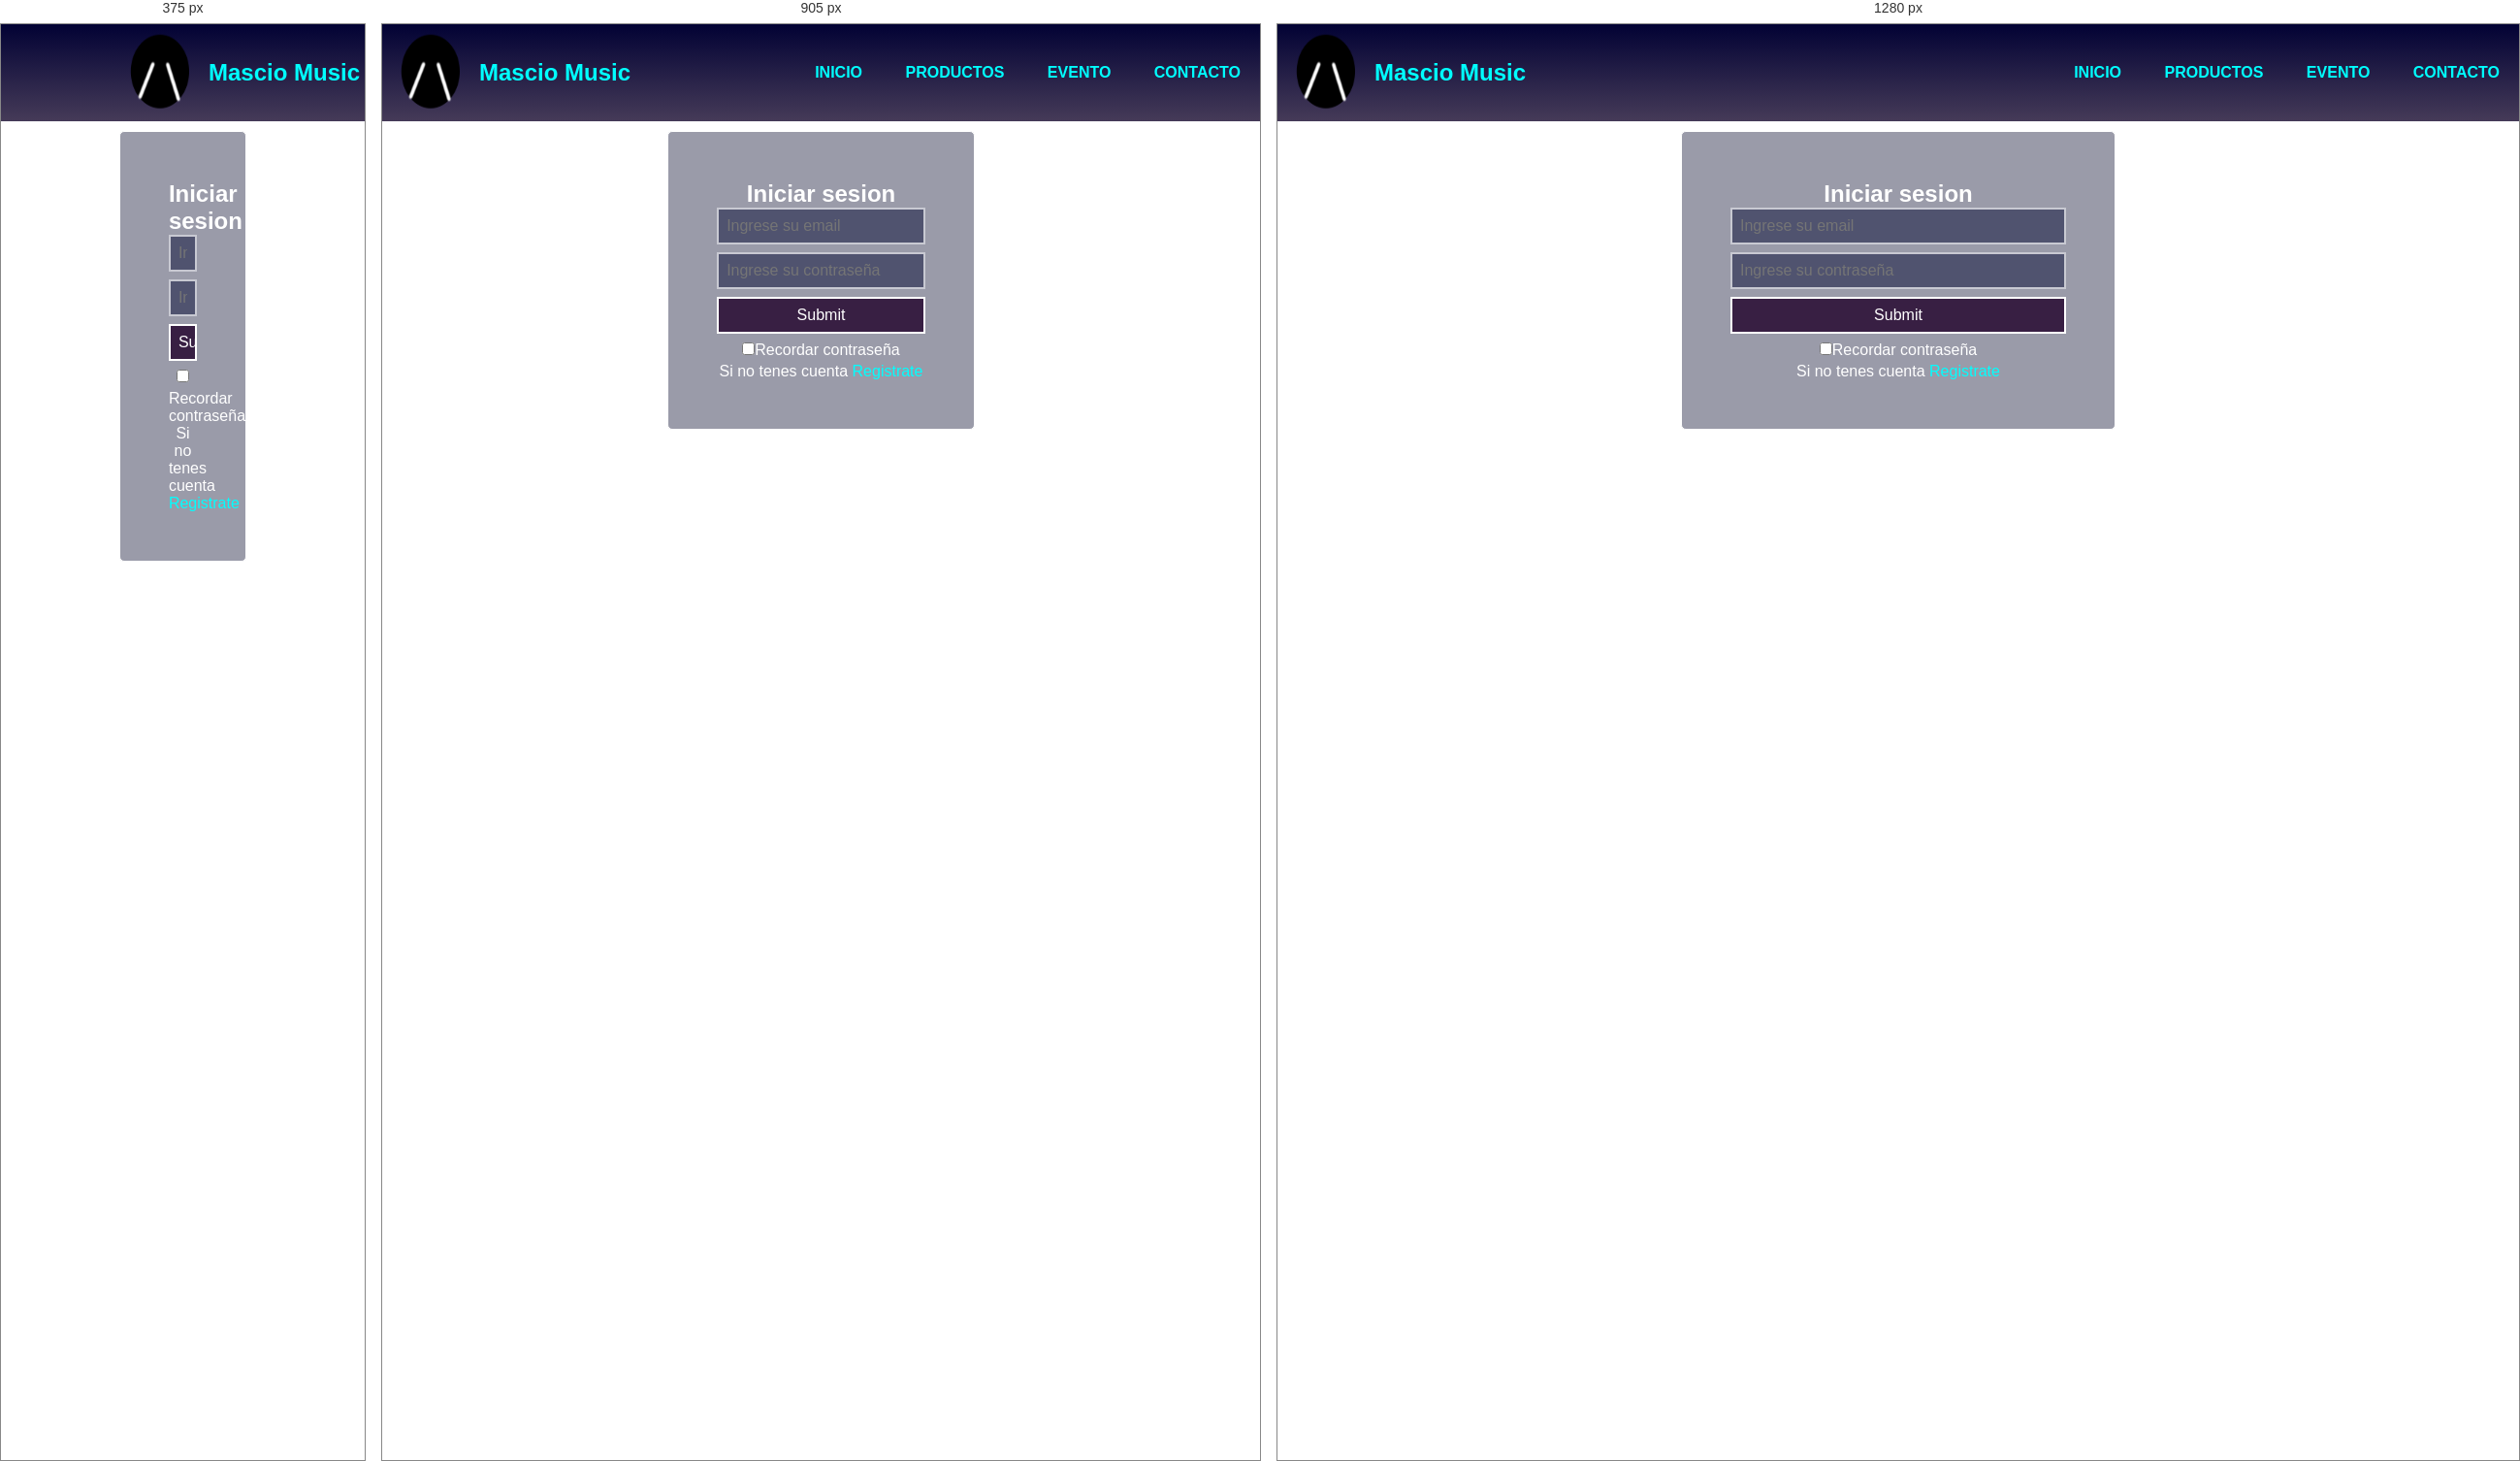
Rendered at 375 px, 905 px and 1280 px, left to right.

<!-- file: index.html -->
<!DOCTYPE html>
<html lang="en">
<head>
  <meta charset="UTF-8">
  <title>Inicio Sesion</title>
  <link rel="stylesheet" href="../css/style.css">
  <link rel="icon" href="../img/logo_pes.ico">
  <link href="https://cdnjs.cloudflare.com/ajax/libs/font-awesome/5.13.0/css/all.min.css" rel="stylesheet">
</head>
<body>
  <header>
    <nav>
      <input type="checkbox" id="check">
      <label for="check" class="checkbtn">
        <i class="fas fa-bars"></i>
      </label>
      <a href="../index.html" class="logo">
        <img src="../img/logo_mm.png" alt="logo de la compañia" class="logo-img">
        <h2 class="logo-nombre">Mascio Music</h2>
      </a>
      <ul>
        <li><a href="../index.html">Inicio</a></li>
        <li><a href="../productos/index.html">Productos</a></li>
        <li><a href="../eventos/index.html">Evento</a></li>
        <li><a href="../inicio_sesion/index.html">Contacto</a></li>
      </ul>
    </nav>
  </header>
  <section></section>
    <form action="proceso.php" method="post" name="frm">
        <h2>Iniciar sesion</h2>
        <input type="email" placeholder="Ingrese su email" name="mail">
        <input type="password" placeholder="Ingrese su contraseña" name="pass">
        <input type="submit" placeholder="Enviar" class="sent" name="register">
        <p><input type="checkbox">Recordar contraseña</p>
        <p>Si no tenes cuenta <a class="sesion" href="../contacto/index.html">Registrate</a></p>
    </form>
</body>
</html>



/* @media block from style.css */
@media (max-width: 952px){
  nav ul li a{
      font-size: 16px;
  }
}

/* @media block from style.css */
@media (max-width: 858px){
  .checkbtn{
      display: block;
      margin-left: 5px;
  }
  ul{
      position: fixed;
      width: 100%;
      height: 100vh;
      background: #1b112eee;
      top: 90px;
      left: -100%;
      text-align: center;
      transition: all 0.5s;
  }
  nav ul li{
      display: block;
      margin: 50px 0px;
      line-height: 30px;
  }
  nav ul li a{
      font-size: 20px;
  }
  li a:hover{
      background: none;
      color: rgba(128, 80, 190);
      padding-left: 20px;
  }
  #check:checked ~ ul{
      left:0;
  }
}